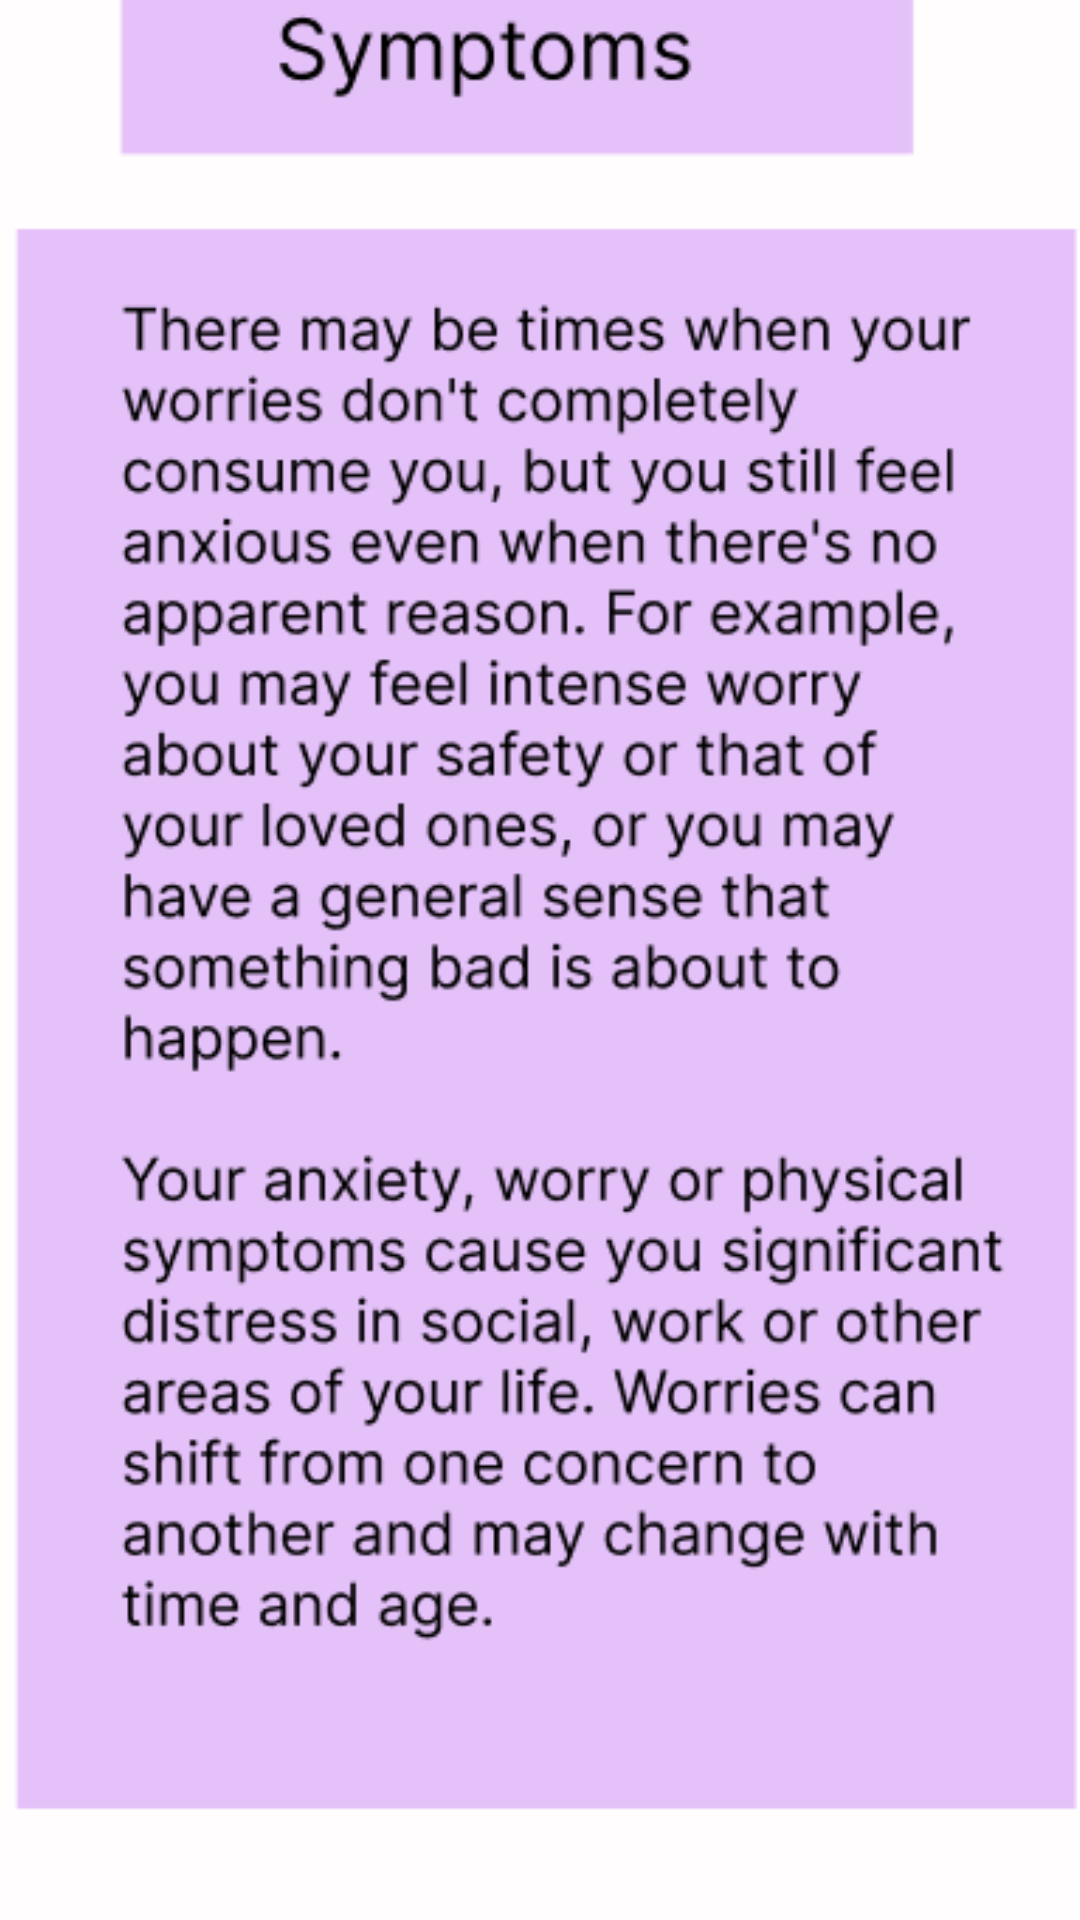

Here is an Android app screen rendered from its layout file. Give the layout XML and the strings, colors and styles it references.
<!-- AndroidManifest.xml: application theme Theme.EnlightenMe -->
<!-- res/layout/activity_gad_symptoms3.xml -->
<?xml version="1.0" encoding="utf-8"?>
<androidx.constraintlayout.widget.ConstraintLayout xmlns:android="http://schemas.android.com/apk/res/android"
    xmlns:app="http://schemas.android.com/apk/res-auto"
    xmlns:tools="http://schemas.android.com/tools"
    android:layout_width="match_parent"
    android:layout_height="match_parent"
    tools:context=".GAD_symptoms_3">

    <ImageView
        android:id="@+id/imageView23"
        android:layout_width="398dp"
        android:layout_height="703dp"
        app:layout_constraintBottom_toBottomOf="parent"
        app:layout_constraintEnd_toEndOf="parent"
        app:layout_constraintHorizontal_bias="0.461"
        app:layout_constraintStart_toStartOf="parent"
        app:layout_constraintTop_toTopOf="parent"
        app:layout_constraintVertical_bias="0.571"
        app:srcCompat="@drawable/gad_sym_three" />
</androidx.constraintlayout.widget.ConstraintLayout>
<!-- resources referenced by this layout -->
<resources>
  <!-- drawable gad_sym_three: png bitmap (drawable, 52730 bytes) -->
  <style name="Theme.EnlightenMe" parent="Theme.MaterialComponents.DayNight.NoActionBar">
          
          <item name="colorPrimary">@color/purple_500</item>
          <item name="colorPrimaryVariant">@color/purple_700</item>
          <item name="colorOnPrimary">@color/white</item>
          
          <item name="colorSecondary">@color/teal_200</item>
          <item name="colorSecondaryVariant">@color/teal_700</item>
          <item name="colorOnSecondary">@color/black</item>
          
          <item name="android:statusBarColor" tools:targetApi="l">?attr/colorPrimaryVariant</item>
          
      </style>
  <!-- not gathered from this repository: default colours our renderer supplied (Android Studio template values) -->
  <color name="purple_500">#FF6200EE</color>
  <color name="purple_700">#FF3700B3</color>
  <color name="teal_200">#FF03DAC5</color>
  <color name="teal_700">#FF018786</color>
  <color name="black">#FF000000</color>
  <color name="white">#FFFFFFFF</color>
</resources>
